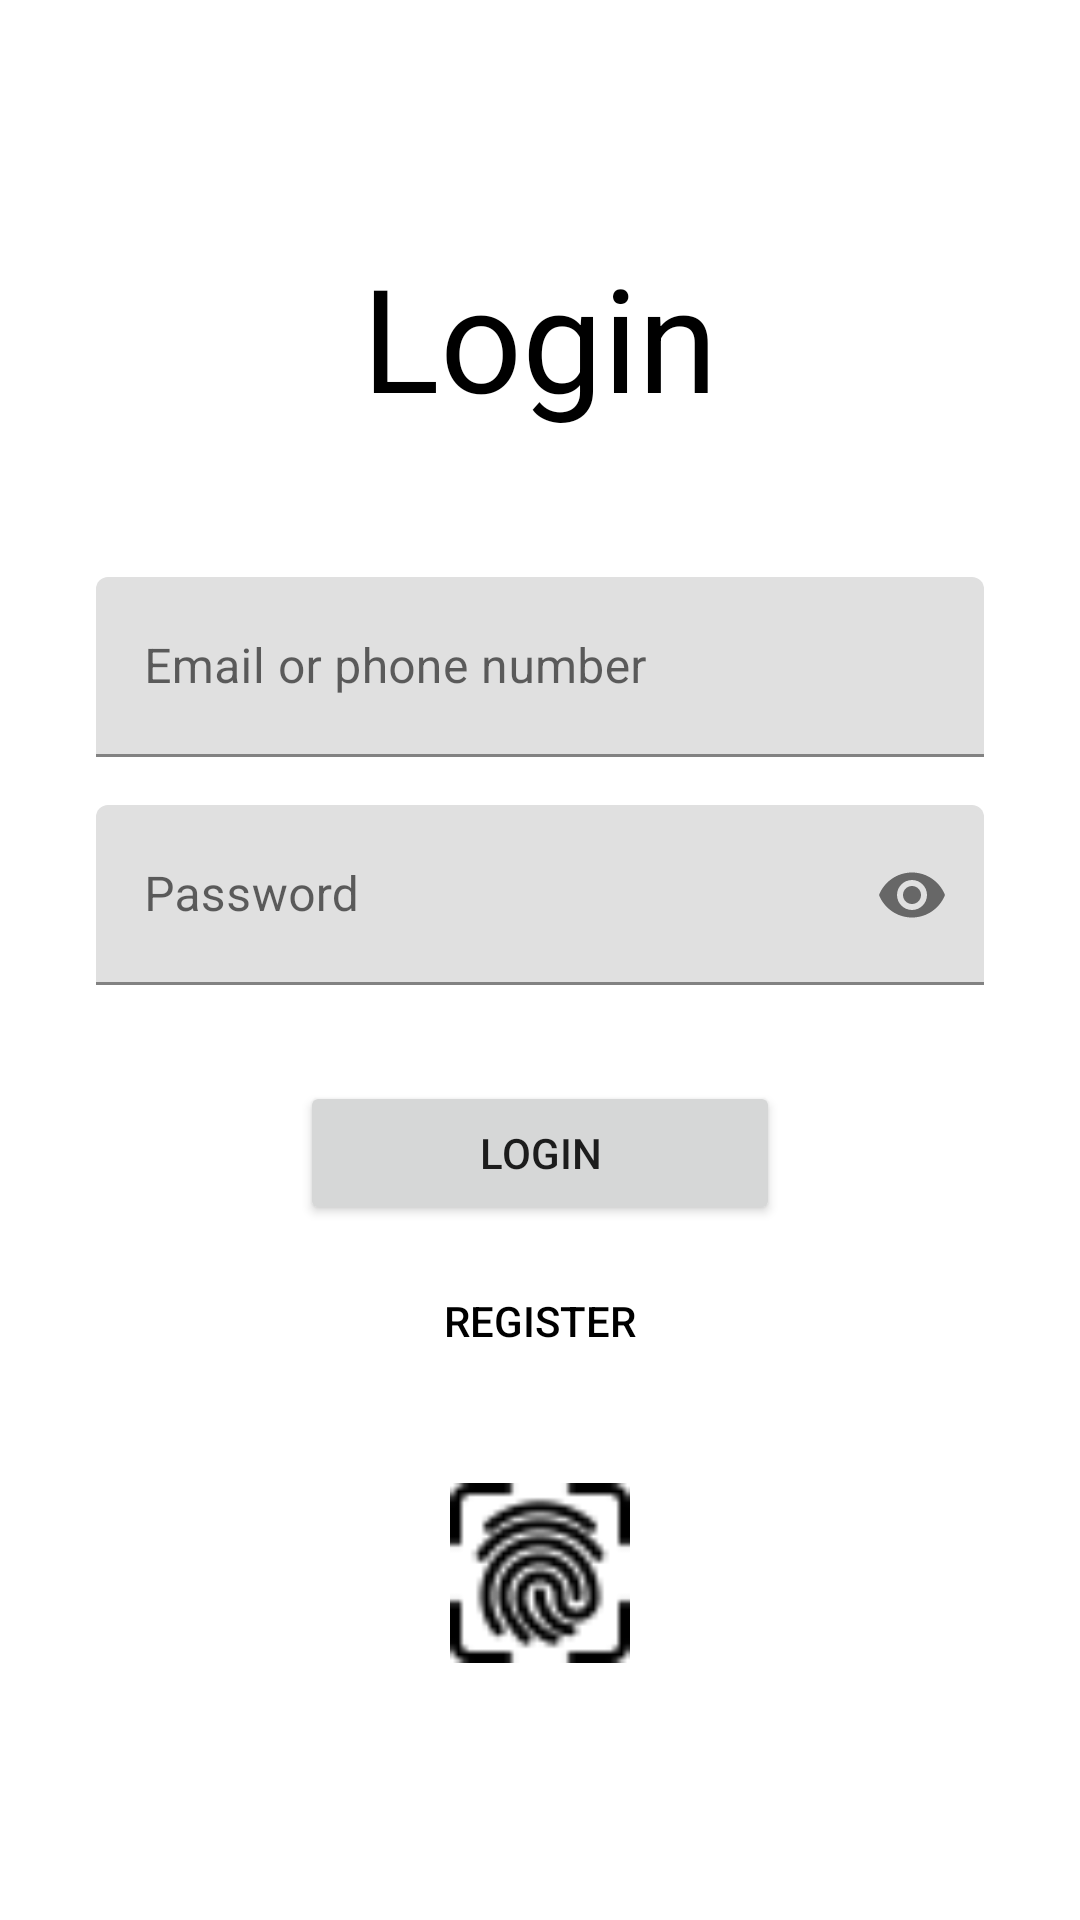

The Android layout XML behind this screen, and the referenced resources:
<!-- AndroidManifest.xml: activity theme Theme.AppTheme -->
<!-- res/layout/activity_login.xml -->
<?xml version="1.0" encoding="utf-8"?>
<androidx.constraintlayout.widget.ConstraintLayout xmlns:android="http://schemas.android.com/apk/res/android"
    xmlns:app="http://schemas.android.com/apk/res-auto"
    xmlns:tools="http://schemas.android.com/tools"
    android:layout_width="match_parent"
    android:layout_height="match_parent"
    android:padding="32dp">

    <TextView
        android:id="@+id/loginHardcoreText"
        android:layout_width="wrap_content"
        android:layout_height="wrap_content"
        android:layout_marginTop="48dp"
        android:text="Login"
        android:textColor="@color/black"
        android:textSize="48sp"
        app:layout_constraintEnd_toEndOf="parent"
        app:layout_constraintStart_toStartOf="parent"
        app:layout_constraintTop_toTopOf="parent"
        tools:ignore="HardcodedText" />

    <com.google.android.material.textfield.TextInputLayout
        android:id="@+id/username_layout"
        android:layout_width="match_parent"
        android:layout_height="wrap_content"
        android:layout_marginTop="48dp"
        app:layout_constraintTop_toBottomOf="@+id/loginHardcoreText">

        <com.google.android.material.textfield.TextInputEditText
            android:id="@+id/login_input_username"
            android:layout_width="match_parent"
            android:layout_height="60dp"
            android:hint="@string/string_email_phoneNumber"
            android:inputType="text"
            android:textColor="@color/black"
            android:textSize="16sp" />

    </com.google.android.material.textfield.TextInputLayout>

    <com.google.android.material.textfield.TextInputLayout
        android:id="@+id/login_password_layout"
        android:layout_width="match_parent"
        android:layout_height="wrap_content"
        android:layout_marginTop="16dp"
        app:layout_constraintTop_toBottomOf="@+id/username_layout"
        app:passwordToggleEnabled="true">

        <com.google.android.material.textfield.TextInputEditText
            android:id="@+id/login_input_password"
            android:layout_width="match_parent"
            android:layout_height="60dp"
            android:hint="@string/string_password"
            android:inputType="textPassword"
            android:textColor="@color/black"
            android:textSize="16sp" />

    </com.google.android.material.textfield.TextInputLayout>

    <Button
        android:id="@+id/login_btn_login"
        android:layout_width="160dp"
        android:layout_height="48dp"
        android:layout_marginStart="32dp"
        android:layout_marginTop="32dp"
        android:layout_marginEnd="32dp"
        android:text="@string/login"
        app:layout_constraintEnd_toEndOf="parent"
        app:layout_constraintStart_toStartOf="parent"
        app:layout_constraintTop_toBottomOf="@+id/login_password_layout" />

    <Button
        android:id="@+id/login_btn_register"
        android:layout_width="160dp"
        android:layout_height="48dp"
        android:layout_marginStart="32dp"
        android:layout_marginTop="8dp"
        android:layout_marginEnd="32dp"
        android:background="@drawable/no_border_button"
        android:text="@string/register"
        android:textColor="@color/black"
        app:layout_constraintEnd_toEndOf="parent"
        app:layout_constraintStart_toStartOf="parent"
        app:layout_constraintTop_toBottomOf="@+id/login_btn_login" />

    <ImageView
        android:id="@+id/img_btn_biometric"
        android:layout_width="60dp"
        android:layout_height="60dp"
        android:layout_marginTop="30dp"
        android:contentDescription="@string/fingerprint"
        app:layout_constraintEnd_toEndOf="parent"
        app:layout_constraintStart_toStartOf="parent"
        app:layout_constraintTop_toBottomOf="@+id/login_btn_register"
        app:srcCompat="@drawable/fingerprint" />

</androidx.constraintlayout.widget.ConstraintLayout>
<!-- resources referenced by this layout -->
<resources>
  <color name="black">#000000</color>
  <!-- drawable fingerprint: png bitmap (drawable, 1178 bytes) -->
  <!-- drawable no_border_button (drawable) -->
  <?xml version="1.0" encoding="utf-8"?>
  <selector xmlns:android="http://schemas.android.com/apk/res/android">
      <item>
          <shape android:shape="rectangle">
              <solid android:color="@android:color/transparent" />
              <corners android:radius="0dp" />
              <stroke android:width="0dp" android:color="@android:color/transparent" />
          </shape>
      </item>
  </selector>
  <string name="fingerprint">Fingerprint</string>
  <string name="login">Login</string>
  <string name="register">Register</string>
  <string name="string_email_phoneNumber">Email or phone number</string>
  <string name="string_password">Password</string>
  <style name="Theme.AppTheme" parent="Theme.MaterialComponents.Light.NoActionBar">
          <item name="android:windowActionBar">false</item>
          <item name="android:windowNoTitle">true</item>
      </style>
</resources>
